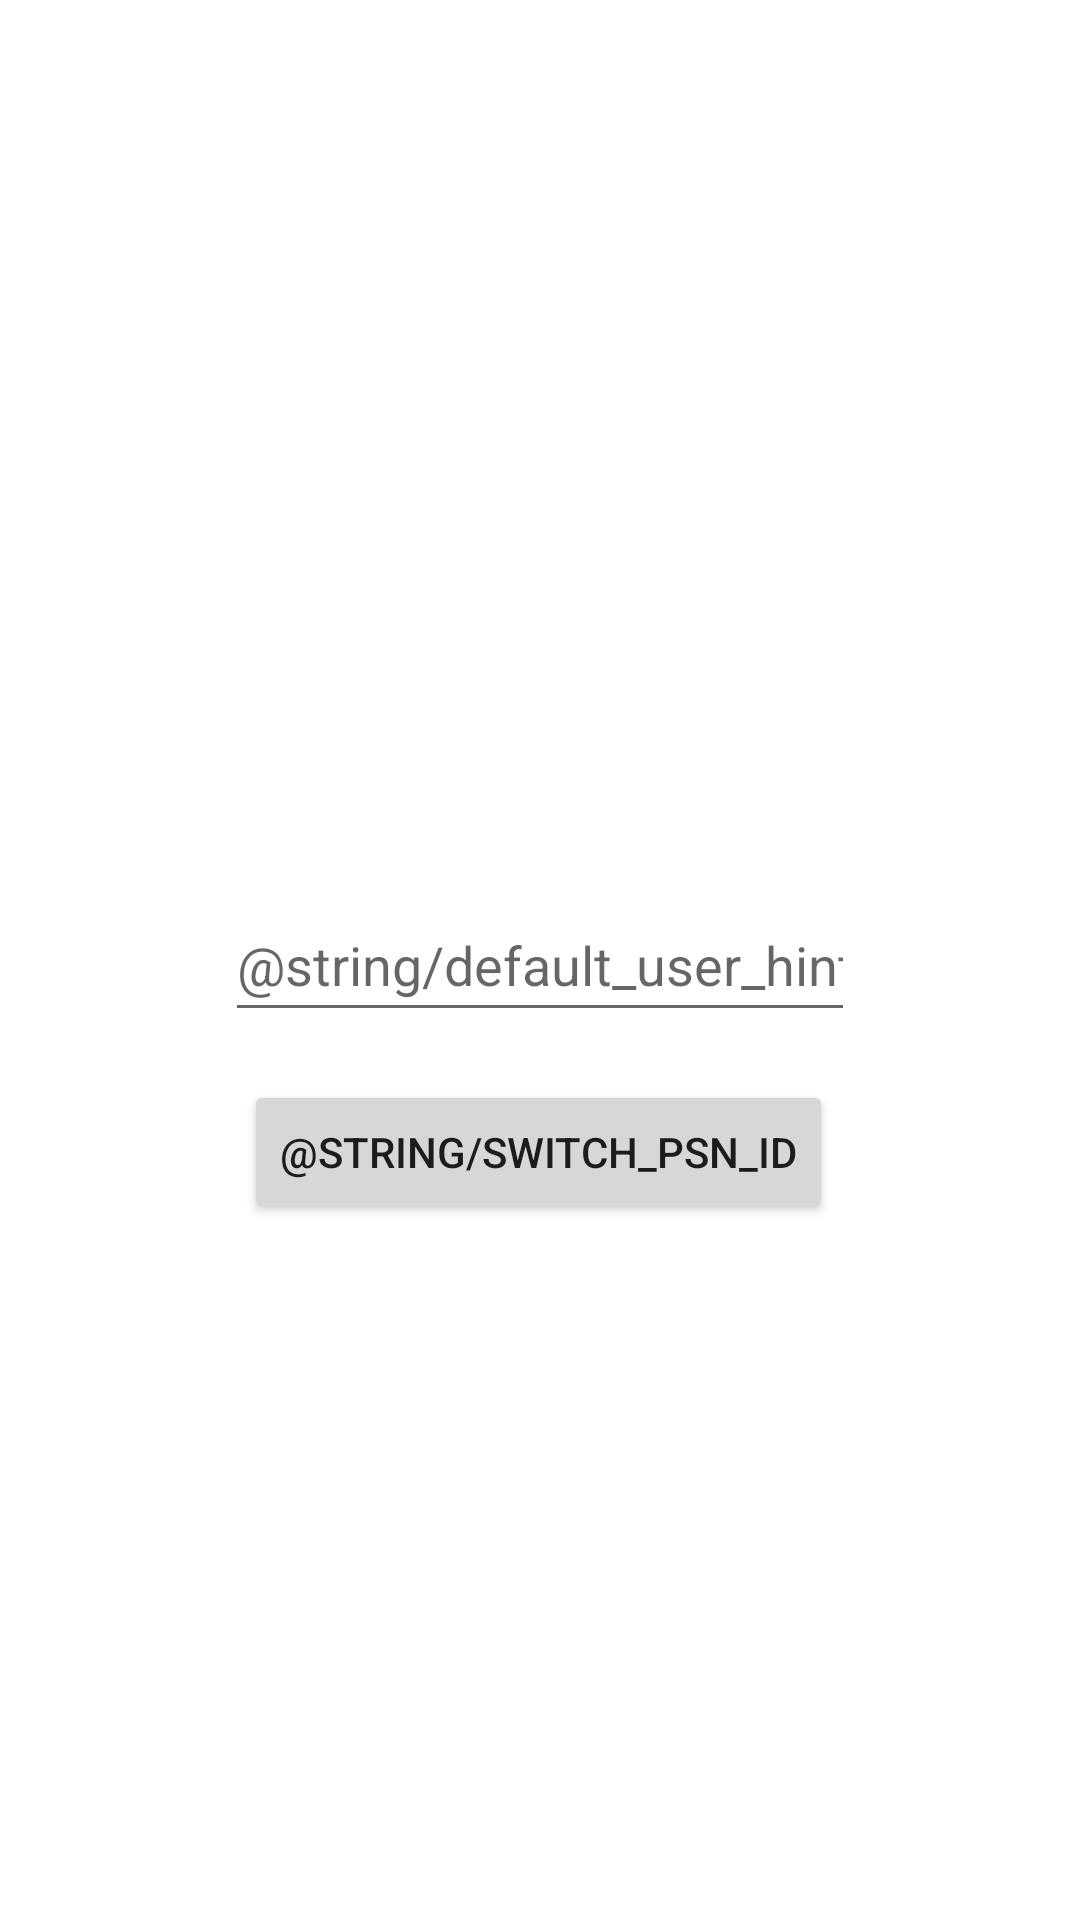

Reconstruct the res/layout file that produces this screen, plus the resources it refers to.
<!-- AndroidManifest.xml: application theme Theme.PSNProfileViewer -->
<!-- res/layout/fragment_switch_account.xml -->
<?xml version="1.0" encoding="utf-8"?>
<androidx.constraintlayout.widget.ConstraintLayout xmlns:android="http://schemas.android.com/apk/res/android"
    xmlns:app="http://schemas.android.com/apk/res-auto"
    xmlns:tools="http://schemas.android.com/tools"
    android:id="@+id/frameLayout"
    android:layout_width="match_parent"
    android:layout_height="match_parent"
    tools:context=".switchaccount.SwitchAccountFragment">

    <EditText
        android:id="@+id/setPsnIdText"
        android:layout_width="wrap_content"
        android:layout_height="wrap_content"
        android:ems="10"
        android:importantForAutofill="no"
        android:inputType="textPersonName"
        android:minHeight="48dp"
        android:hint="@string/default_user_hint"
        app:layout_constraintBottom_toBottomOf="parent"
        app:layout_constraintEnd_toEndOf="parent"
        app:layout_constraintStart_toStartOf="parent"
        app:layout_constraintTop_toTopOf="parent"
        tools:text="somePSNID" />

    <Button
        android:id="@+id/setIdButton"
        android:layout_width="wrap_content"
        android:layout_height="wrap_content"
        android:layout_marginTop="16dp"
        android:text="@string/switch_psn_id"
        app:layout_constraintTop_toBottomOf="@id/setPsnIdText"
        app:layout_constraintEnd_toEndOf="parent"
        app:layout_constraintHorizontal_bias="0.497"
        app:layout_constraintStart_toStartOf="parent" />
</androidx.constraintlayout.widget.ConstraintLayout>
<!-- resources referenced by this layout -->
<resources>
  <style name="Theme.PSNProfileViewer" parent="Theme.MaterialComponents.DayNight.DarkActionBar">
          
          <item name="colorPrimary">@color/purple_500</item>
          <item name="colorPrimaryVariant">@color/purple_700</item>
          <item name="colorOnPrimary">@color/white</item>
          
          <item name="colorSecondary">@color/teal_200</item>
          <item name="colorSecondaryVariant">@color/teal_700</item>
          <item name="colorOnSecondary">@color/black</item>
          
          <item name="android:statusBarColor" tools:targetApi="l">?attr/colorPrimaryVariant</item>
          
      </style>
  <!-- not gathered from this repository: default colours our renderer supplied (Android Studio template values) -->
  <color name="purple_500">#FF6200EE</color>
  <color name="purple_700">#FF3700B3</color>
  <color name="teal_200">#FF03DAC5</color>
  <color name="teal_700">#FF018786</color>
  <color name="black">#FF000000</color>
  <color name="white">#FFFFFFFF</color>
</resources>
